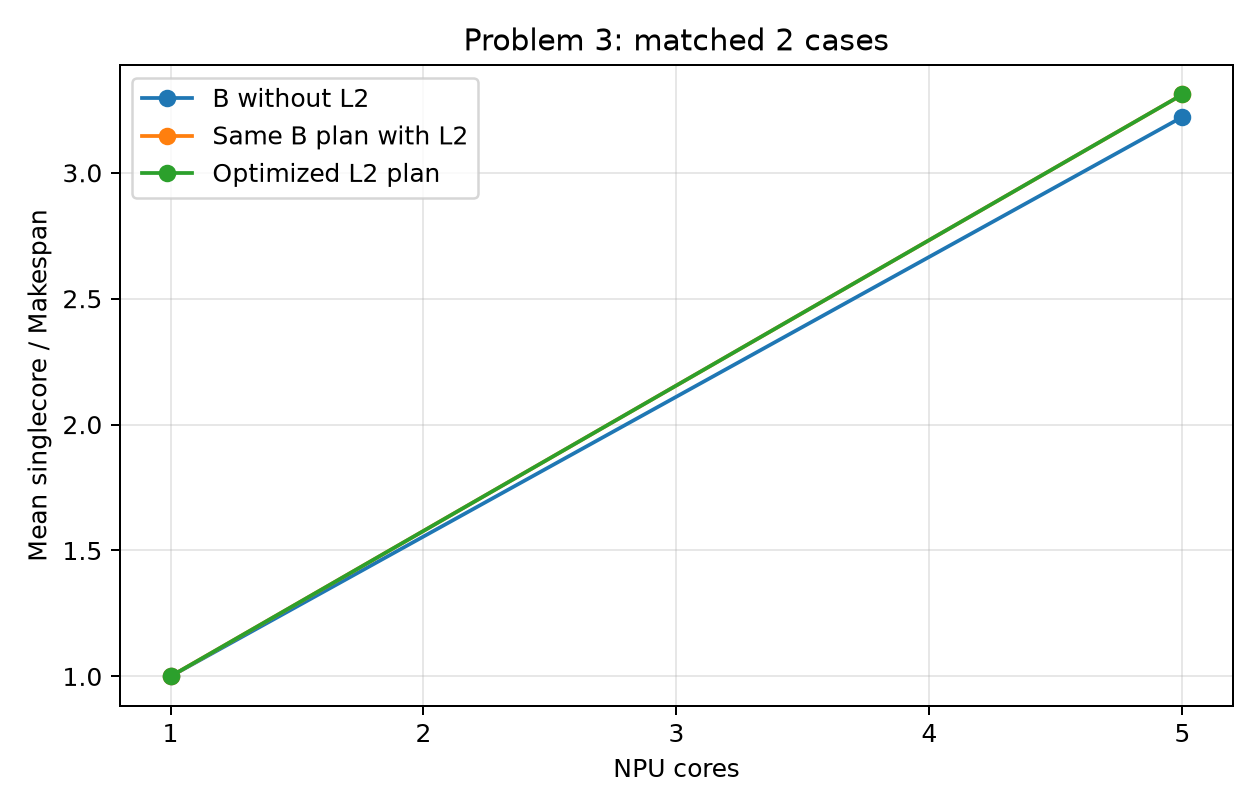

Values plotted in this chart, from the file beside it:
cores, count, no_l2, paired_l2, optimized_l2
1, 2, 1.0, 1.0, 1.0
5, 2, 3.222, 3.311, 3.311
